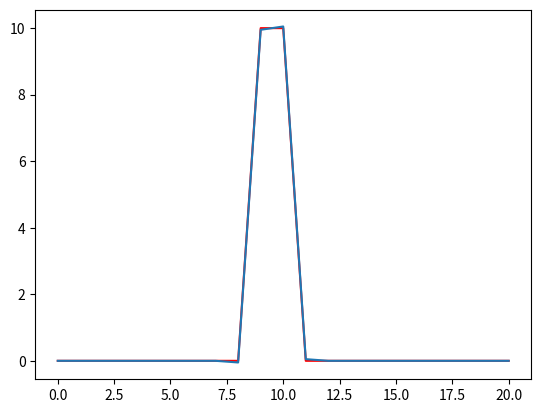
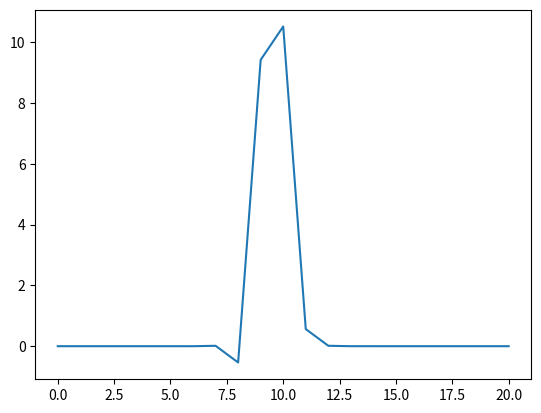
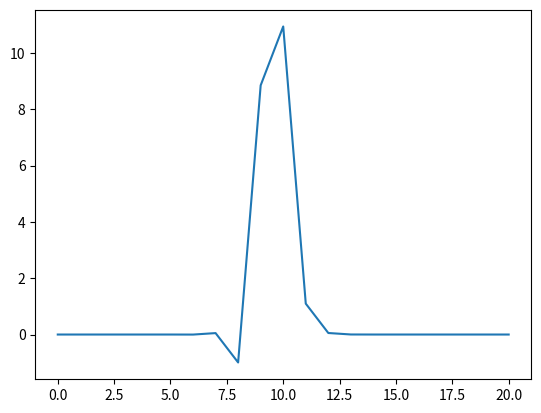
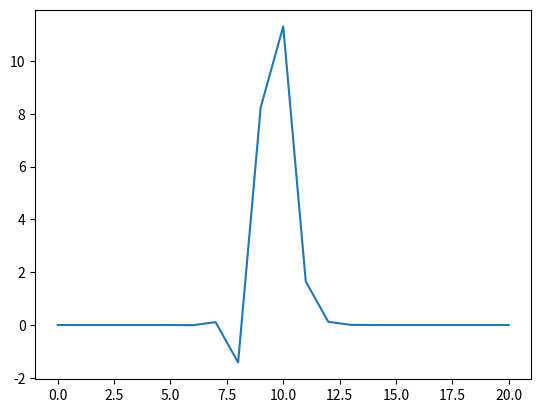
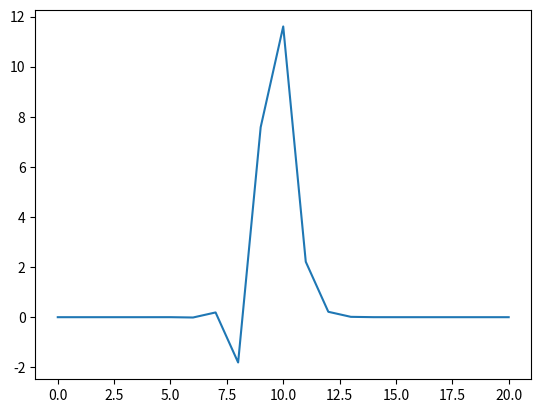
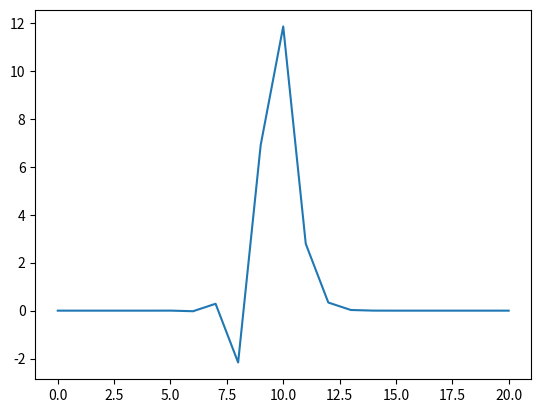
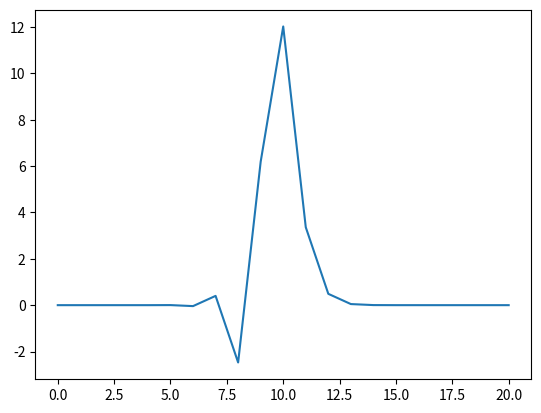
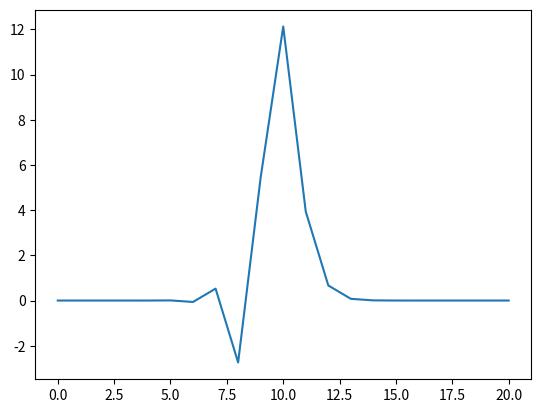
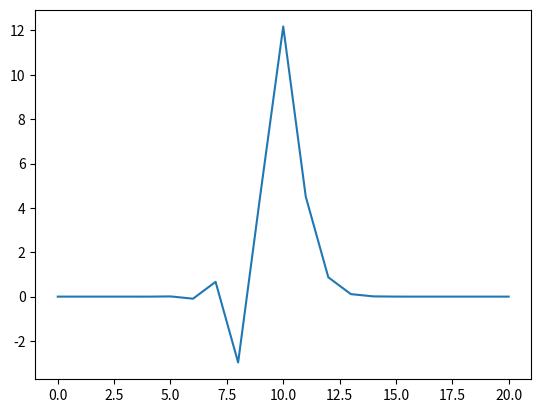
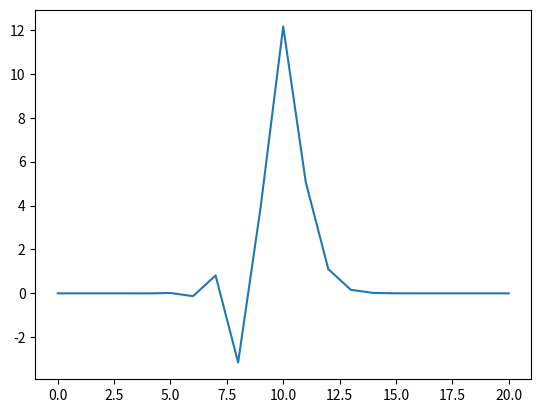

These charts were generated, in order, by the following Python code:

import matplotlib.pyplot as plt
import numpy as np

#Funcion

def FTCS(T,Tnew,u,deltat,deltax):
    
    C = u*deltat/deltax
    
    for n in range(numint):
        for i in range(1,N):
            Tnew[i] = T[i]-0.5*C*(T[i+1]-T[i-1])
            
        #condiciones de frontera
        Tnew[0] = Tnew[1]
        Tnew[N] = Tnew[N-1]
        
        T = np.copy(Tnew)
        
        if n%10 == 0:
            plt.figure(2)
            plt.plot(T)
            plt.pause(0.01)
            plt.show()

#Datos

N = 20
numint = 100
deltat = 0.001
deltax = 0.1
u = 1

#Condicion inicial

T = np.zeros(N+1)
T[9:11] = 10

#Array Tnew

Tnew = np.zeros(N+1)

#Representacion condicion inicial

plt.close('all')
plt.figure(2)
plt.plot(T,'-r')
plt.pause(0.1)

FTCS(T,Tnew,u,deltat,deltax)

plt.xlabel('Posicion en la barra')
plt.ylabel('Temperatura')
plt.title('Ejercicio 1')
